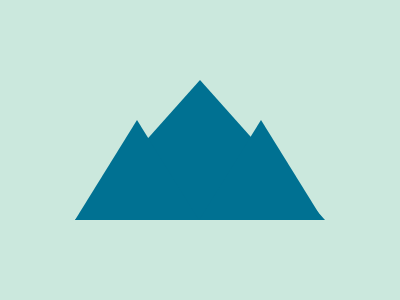

Give the HTML and CSS whose rendering is this image.

<a></a>
<b></b>

<style>
 body{
    background:#CBE8DD;
 }

  a,b{
    border-style:solid;
    border-color:transparent;
    border-bottom-color:#007192;
    position:fixed;
    background:transparent;
  }

  a{
    border-width:140 125;
    margin: -68 67;
  }
  b{
    border-width:100 62;
    margin:12 67;
    -webkit-box-reflect:right;
    
  }
</style>
